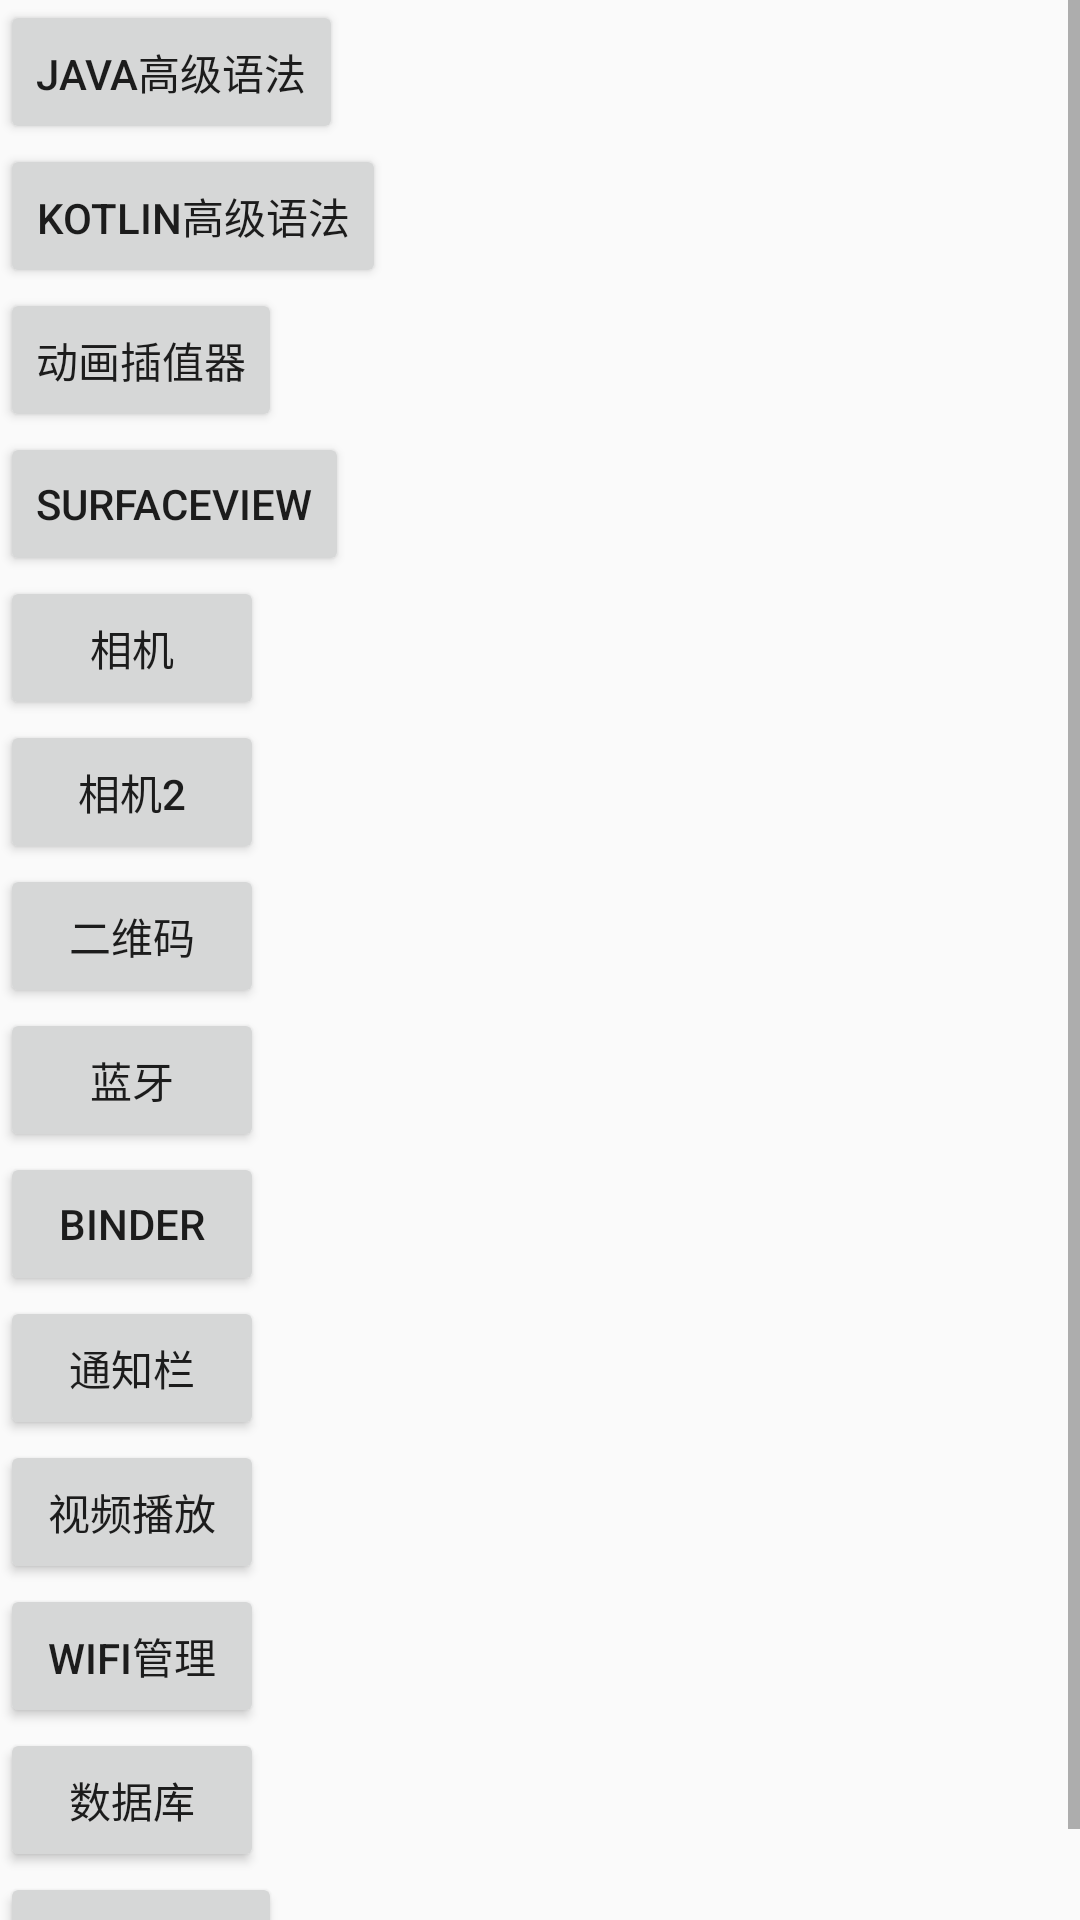

Here is an Android app screen rendered from its layout file. Give the layout XML and the strings, colors and styles it references.
<!-- AndroidManifest.xml: application theme AppTheme -->
<!-- res/layout/activity_main.xml -->
<?xml version="1.0" encoding="utf-8"?>
<ScrollView xmlns:android="http://schemas.android.com/apk/res/android"
    xmlns:tools="http://schemas.android.com/tools"
    android:layout_width="match_parent"
    android:layout_height="match_parent"
    tools:context="com.whf.demolist.MainActivity">
    <LinearLayout
        android:layout_width="match_parent"
        android:layout_height="wrap_content"
        android:orientation="vertical">
        <Button
            android:id="@+id/btn_java_language"
            android:layout_width="wrap_content"
            android:layout_height="wrap_content"
            android:text="Java高级语法"/>
        <Button
            android:id="@+id/btn_kotlin_language"
            android:layout_width="wrap_content"
            android:layout_height="wrap_content"
            android:text="Kotlin高级语法"/>
        <Button
            android:id="@+id/btn_anim"
            android:layout_width="wrap_content"
            android:layout_height="wrap_content"
            android:text="动画插值器"/>
        <Button
            android:id="@+id/btn_surface"
            android:layout_width="wrap_content"
            android:layout_height="wrap_content"
            android:text="SurfaceView"/>
        <Button
            android:id="@+id/btn_camera"
            android:layout_width="wrap_content"
            android:layout_height="wrap_content"
            android:text="相机"/>
        <Button
            android:id="@+id/btn_camera2"
            android:layout_width="wrap_content"
            android:layout_height="wrap_content"
            android:text="相机2"/>
        <Button
            android:id="@+id/btn_qrcode"
            android:layout_width="wrap_content"
            android:layout_height="wrap_content"
            android:text="二维码"/>

        <Button
            android:id="@+id/btn_bluetooth"
            android:layout_width="wrap_content"
            android:layout_height="wrap_content"
            android:text="蓝牙"/>

        <Button
            android:id="@+id/btn_binder"
            android:layout_width="wrap_content"
            android:layout_height="wrap_content"
            android:text="Binder"/>

        <Button
            android:id="@+id/btn_notification"
            android:layout_width="wrap_content"
            android:layout_height="wrap_content"
            android:text="通知栏"/>

        <Button
            android:id="@+id/btn_video"
            android:layout_width="wrap_content"
            android:layout_height="wrap_content"
            android:text="视频播放"/>

        <Button
            android:id="@+id/btn_wifi"
            android:layout_width="wrap_content"
            android:layout_height="wrap_content"
            android:text="WIFI管理"/>

        <Button
            android:id="@+id/btn_database"
            android:layout_width="wrap_content"
            android:layout_height="wrap_content"
            android:text="数据库"/>

        <Button
            android:id="@+id/btn_pinyin"
            android:layout_width="wrap_content"
            android:layout_height="wrap_content"
            android:text="拼音库测试"/>
    </LinearLayout>
</ScrollView>
<!-- resources referenced by this layout -->
<resources>
  <style name="AppTheme" parent="Theme.AppCompat.Light.NoActionBar">
          
          <item name="colorPrimary">@color/colorPrimary</item>
          <item name="colorPrimaryDark">@color/colorPrimaryDark</item>
          <item name="colorAccent">@color/colorAccent</item>
          <item name="android:windowFullscreen">true</item>
          <item name="windowNoTitle">true</item>
      </style>
  <color name="colorPrimary">#3F51B5</color>
  <color name="colorPrimaryDark">#303F9F</color>
  <color name="colorAccent">#A4000000</color>
</resources>
